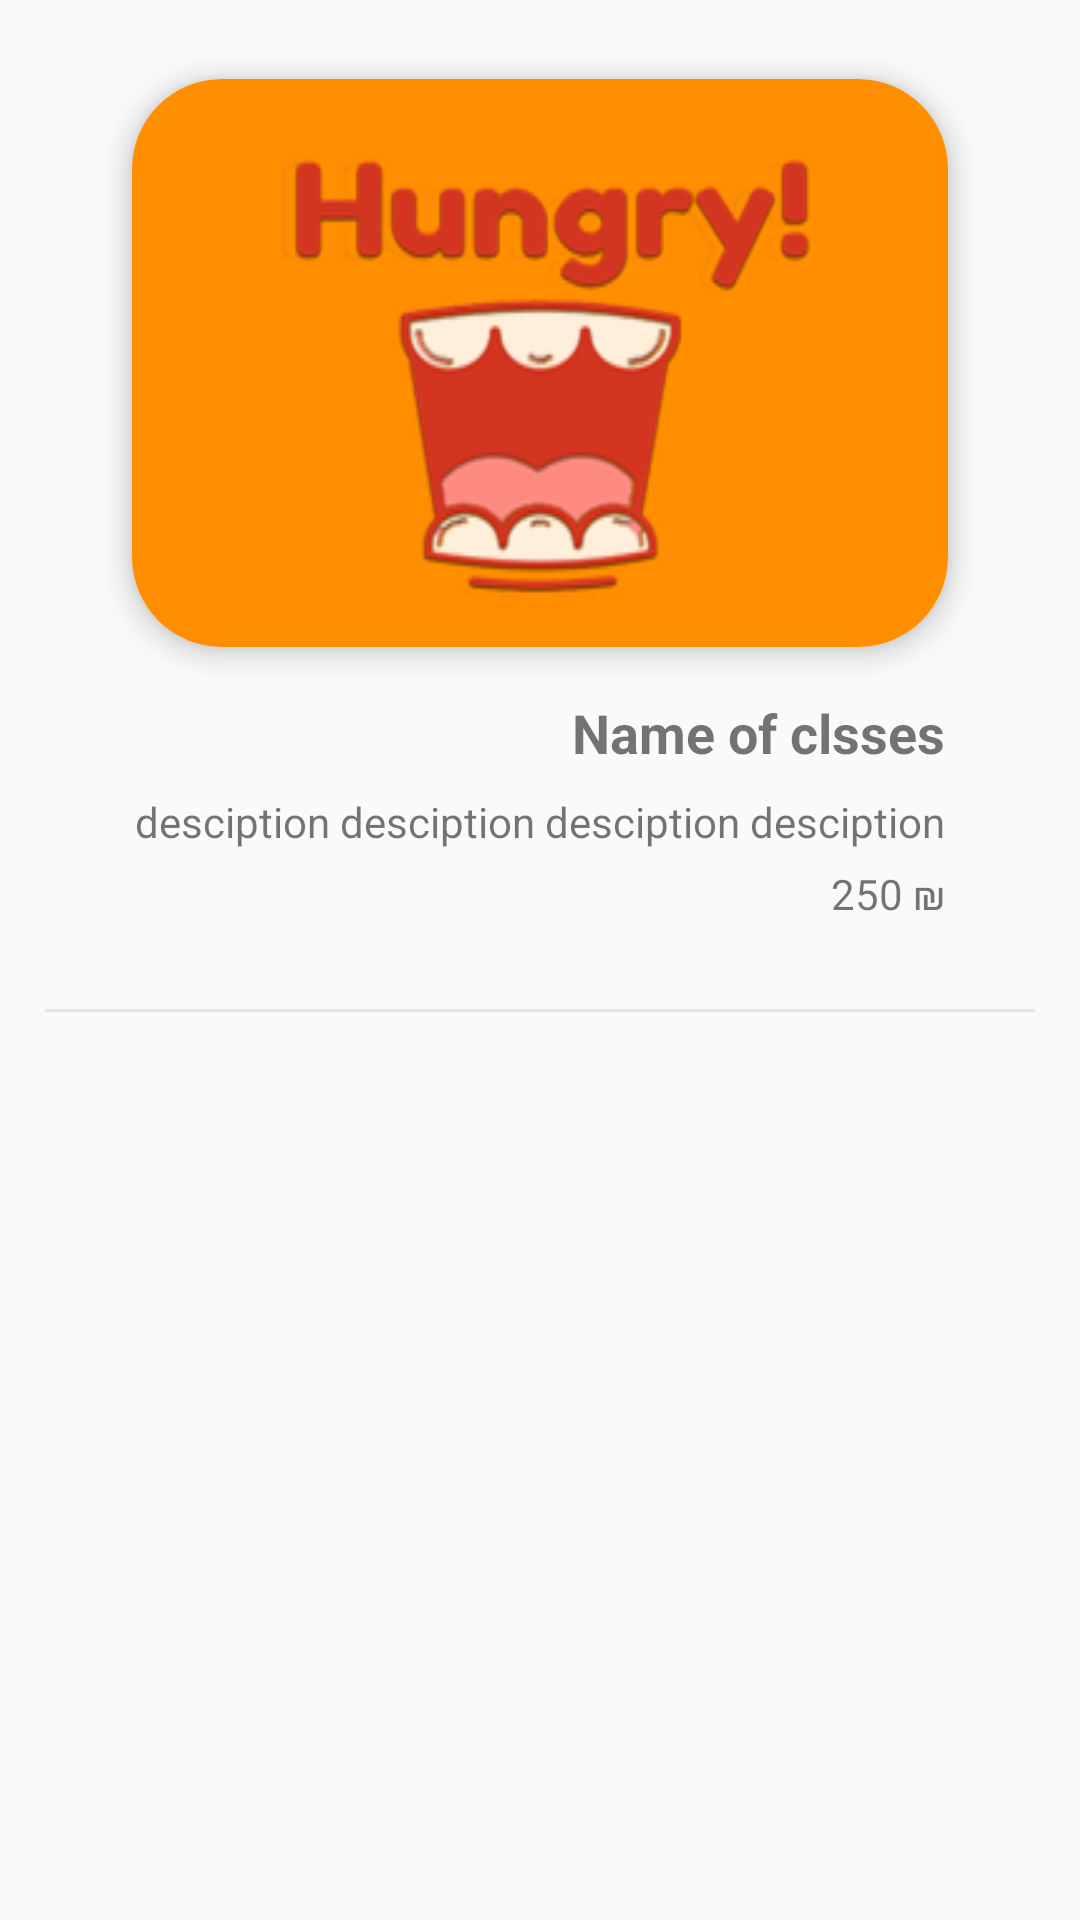

This screen was rendered from an Android layout file. Write that file and the resources it references.
<!-- AndroidManifest.xml: application theme AppTheme -->
<!-- res/layout/adapter_workshop.xml -->
<?xml version="1.0" encoding="utf-8"?>
<LinearLayout xmlns:android="http://schemas.android.com/apk/res/android"
    xmlns:app="http://schemas.android.com/apk/res-auto"
    xmlns:tools="http://schemas.android.com/tools"
    android:layout_width="match_parent"
    android:layout_height="wrap_content"
    android:orientation="vertical"
    android:layoutDirection="rtl">

    <LinearLayout
        android:layout_width="match_parent"
        android:layout_height="wrap_content"
        android:orientation="vertical"
        android:layout_marginRight="@dimen/padding_30"
        android:layout_marginLeft="@dimen/padding_30"
        android:layout_marginTop="@dimen/padding_10">

        <androidx.cardview.widget.CardView
            android:id="@+id/cardView"
            android:layout_width="match_parent"
            android:layout_height="222dp"
            android:layout_gravity="center"
            app:cardCornerRadius="30dp"
            app:cardElevation="5dp"
            app:cardUseCompatPadding="true"
            app:layout_constraintEnd_toEndOf="parent"
            app:layout_constraintStart_toStartOf="parent"
            app:layout_constraintTop_toTopOf="parent">

            <ImageView
                android:id="@+id/imageWorkShop"
                android:layout_width="match_parent"
                android:layout_height="match_parent"
                android:background="@drawable/image_workshop"
                android:src="@drawable/coner"
                app:layout_constraintBottom_toBottomOf="parent"
                app:layout_constraintEnd_toEndOf="parent"
                app:layout_constraintStart_toStartOf="parent"
                app:layout_constraintTop_toTopOf="parent"
                android:scaleType="fitXY"
                />

        </androidx.cardview.widget.CardView>


        <LinearLayout
            android:layout_width="match_parent"
            android:layout_height="wrap_content"
            android:layout_marginLeft="15dp"
            android:layout_marginRight="15dp"
            android:orientation="vertical"
            app:layout_constraintEnd_toEndOf="parent"
            app:layout_constraintHorizontal_bias="0.0"
            app:layout_constraintStart_toStartOf="parent"
            app:layout_constraintTop_toBottomOf="@+id/cardView">

            <TextView
                android:id="@+id/titleClasses"
                android:layout_width="wrap_content"
                android:layout_height="wrap_content"
                android:layout_marginBottom="8dp"
                android:text="Name of clsses"
                android:textSize="18sp"
                android:textStyle="bold"
                app:layout_constraintBottom_toTopOf="@+id/descriptionClasses"
                app:layout_constraintEnd_toEndOf="parent"
                app:layout_constraintHorizontal_bias="0.085"
                app:layout_constraintStart_toStartOf="parent" />

            <TextView
                android:id="@+id/descriptionClasses"
                android:layout_width="wrap_content"
                android:layout_height="wrap_content"
                android:layout_marginBottom="5dp"
                android:text="desciption desciption desciption desciption"
                app:layout_constraintBottom_toTopOf="@+id/priceClasses"
                app:layout_constraintEnd_toEndOf="parent"
                app:layout_constraintHorizontal_bias="0.39"
                android:maxLength="120"
                app:layout_constraintStart_toStartOf="parent" />

            <TextView
                android:id="@+id/priceClasses"
                android:layout_width="wrap_content"
                android:layout_height="wrap_content"
                android:layout_marginBottom="5dp"
                android:text="₪ 250"
                app:layout_constraintBottom_toTopOf="@+id/editTextDate"
                app:layout_constraintEnd_toEndOf="parent"
                app:layout_constraintHorizontal_bias="0.058"
                app:layout_constraintStart_toStartOf="parent" />


            <TextView
                android:id="@+id/textFieldDate"
                android:layout_width="wrap_content"
                android:layout_height="wrap_content"
                android:ems="10"
                android:layout_marginBottom="@dimen/padding_5dp"
                app:layout_constraintBottom_toBottomOf="parent"
                app:layout_constraintEnd_toEndOf="parent"
                app:layout_constraintHorizontal_bias="0.108"
                app:layout_constraintStart_toStartOf="parent" />
        </LinearLayout>


    </LinearLayout>

    <LinearLayout
        android:layout_width="match_parent"
        android:layout_height="1dp"
        android:paddingRight="15dp"
        android:paddingLeft="15dp"
        android:gravity="bottom"
        >
        <ImageView
            android:layout_width="match_parent"
            android:layout_height="match_parent"
            android:background="#46B1AFAF"
            android:elevation="10dp"

            >
        </ImageView>

    </LinearLayout>

</LinearLayout>
<!-- resources referenced by this layout -->
<resources>
  <dimen name="padding_10">10dp</dimen>
  <dimen name="padding_30">30dp</dimen>
  <dimen name="padding_5dp">5dp</dimen>
  <!-- drawable coner (drawable) -->
  <?xml version="1.0" encoding="utf-8"?>
  <shape android:shape="rectangle" xmlns:android="http://schemas.android.com/apk/res/android">
  <corners android:radius="50dp"></corners>
  </shape>
  <!-- drawable image_workshop: png bitmap (drawable-hdpi, 8135 bytes) -->
  <style name="AppTheme" parent="Theme.AppCompat.Light.NoActionBar">
          
          <item name="colorPrimary">#FF8F00</item>
          <item name="colorPrimaryDark">#FAF36D1F</item>
          <item name="colorAccent">#FFA726</item>
          <item name="android:windowActionBarOverlay">true</item>
  
      </style>
</resources>
